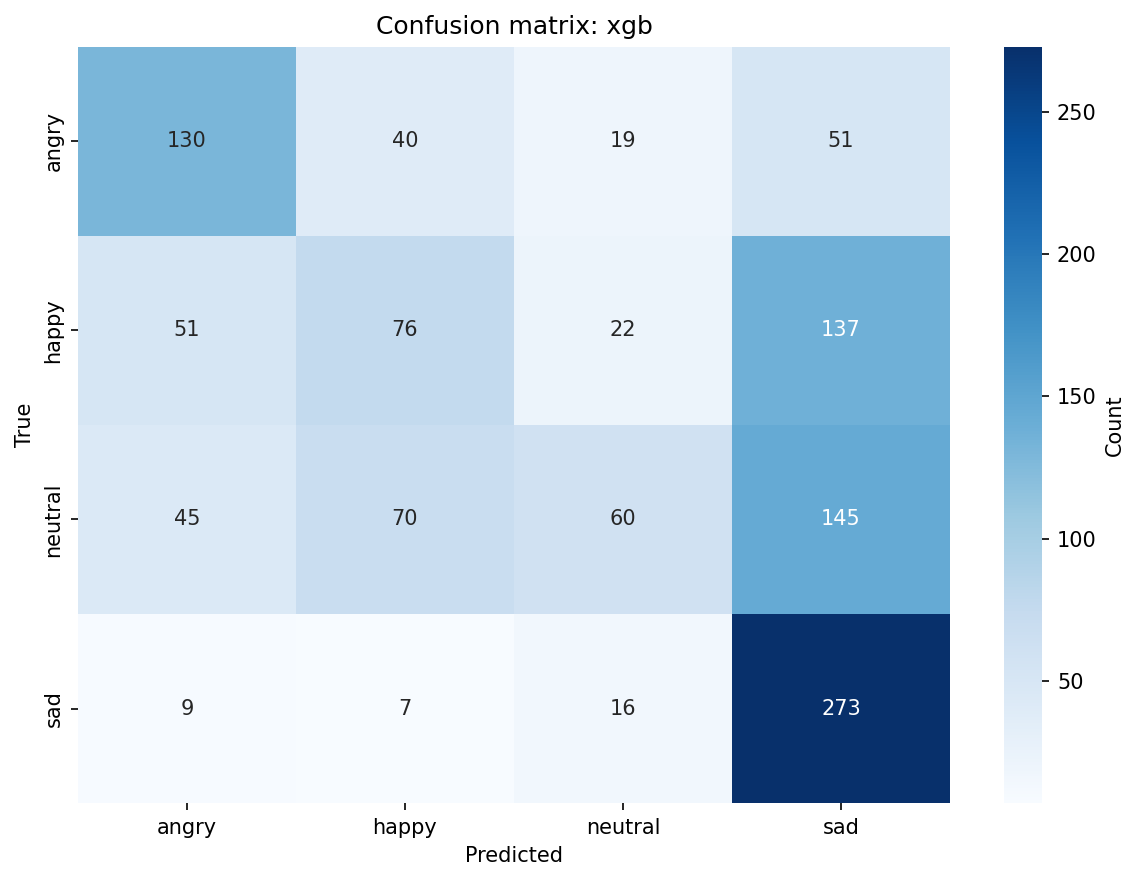

The file beside this chart, header and first rows:
, angry, happy, neutral, sad
angry, 130, 40, 19, 51
happy, 51, 76, 22, 137
neutral, 45, 70, 60, 145
sad, 9, 7, 16, 273
